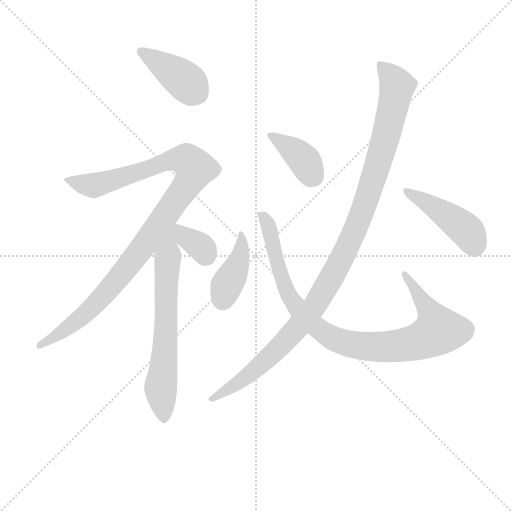
t = 0.00 s
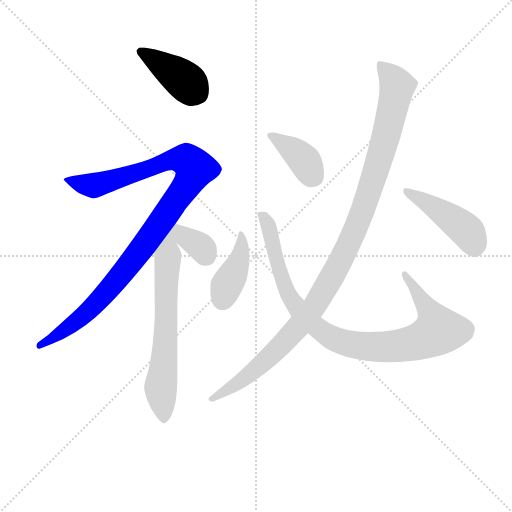
t = 1.41 s
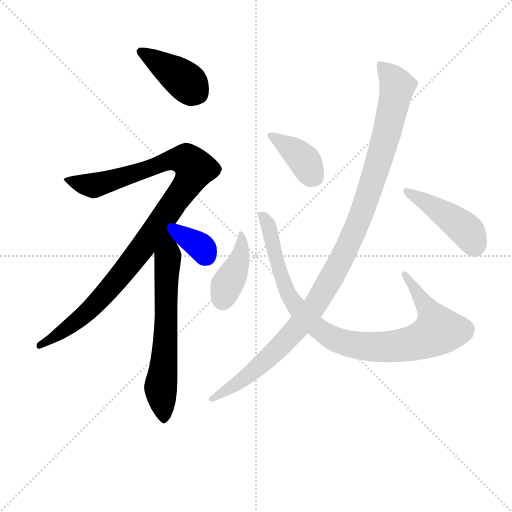
t = 2.81 s
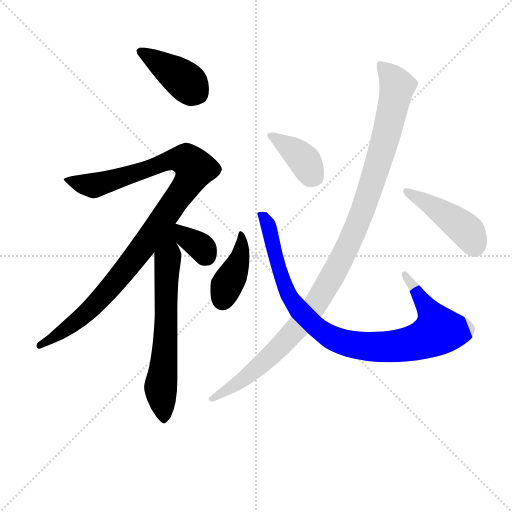
t = 4.22 s
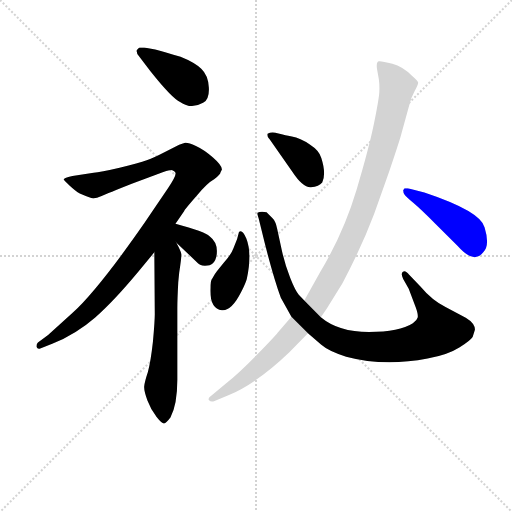
t = 5.63 s
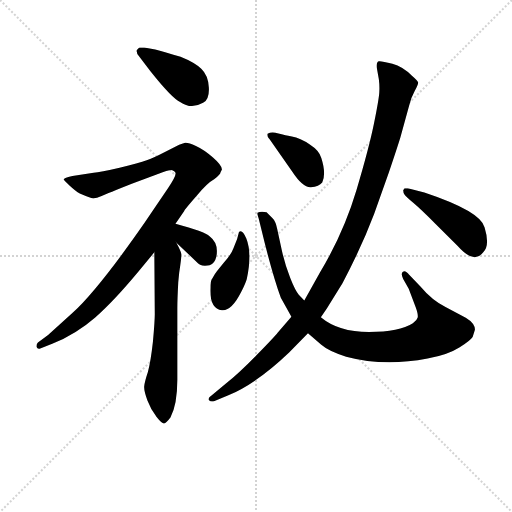
t = 7.03 s

The animated SVG that drew these frames (rendered in a browser with its animation timeline set to each time). Animation: 9 CSS @keyframes rules; one cycle of 7.03 s.

<svg version="1.1" viewBox="0 0 1024 1024" xmlns="http://www.w3.org/2000/svg">
  <g stroke="lightgray" stroke-dasharray="1,1" stroke-width="1" transform="scale(4, 4)">
    <line x1="0" y1="0" x2="256" y2="256"></line>
    <line x1="256" y1="0" x2="0" y2="256"></line>
    <line x1="128" y1="0" x2="128" y2="256"></line>
    <line x1="0" y1="128" x2="256" y2="128"></line>
  </g>
<g transform="scale(0.92, -0.92) translate(60, -900)">
   <style type="text/css">
    @keyframes keyframes0 {
      from {
       stroke: blue;
       stroke-dashoffset: 411;
       stroke-width: 128;
       }
       57% {
       animation-timing-function: step-end;
       stroke: blue;
       stroke-dashoffset: 0;
       stroke-width: 128;
       }
       to {
       stroke: black;
       stroke-width: 1024;
       }
       }
       #make-me-a-hanzi-animation-0 {
         animation: keyframes0 0.584473s both;
         animation-delay: 0.000000s;
         animation-timing-function: linear;
       }
    @keyframes keyframes1 {
      from {
       stroke: blue;
       stroke-dashoffset: 1073;
       stroke-width: 128;
       }
       78% {
       animation-timing-function: step-end;
       stroke: blue;
       stroke-dashoffset: 0;
       stroke-width: 128;
       }
       to {
       stroke: black;
       stroke-width: 1024;
       }
       }
       #make-me-a-hanzi-animation-1 {
         animation: keyframes1 1.123210s both;
         animation-delay: 0.584473s;
         animation-timing-function: linear;
       }
    @keyframes keyframes2 {
      from {
       stroke: blue;
       stroke-dashoffset: 678;
       stroke-width: 128;
       }
       69% {
       animation-timing-function: step-end;
       stroke: blue;
       stroke-dashoffset: 0;
       stroke-width: 128;
       }
       to {
       stroke: black;
       stroke-width: 1024;
       }
       }
       #make-me-a-hanzi-animation-2 {
         animation: keyframes2 0.801758s both;
         animation-delay: 1.707682s;
         animation-timing-function: linear;
       }
    @keyframes keyframes3 {
      from {
       stroke: blue;
       stroke-dashoffset: 346;
       stroke-width: 128;
       }
       53% {
       animation-timing-function: step-end;
       stroke: blue;
       stroke-dashoffset: 0;
       stroke-width: 128;
       }
       to {
       stroke: black;
       stroke-width: 1024;
       }
       }
       #make-me-a-hanzi-animation-3 {
         animation: keyframes3 0.531576s both;
         animation-delay: 2.509440s;
         animation-timing-function: linear;
       }
    @keyframes keyframes4 {
      from {
       stroke: blue;
       stroke-dashoffset: 403;
       stroke-width: 128;
       }
       57% {
       animation-timing-function: step-end;
       stroke: blue;
       stroke-dashoffset: 0;
       stroke-width: 128;
       }
       to {
       stroke: black;
       stroke-width: 1024;
       }
       }
       #make-me-a-hanzi-animation-4 {
         animation: keyframes4 0.577962s both;
         animation-delay: 3.041016s;
         animation-timing-function: linear;
       }
    @keyframes keyframes5 {
      from {
       stroke: blue;
       stroke-dashoffset: 962;
       stroke-width: 128;
       }
       76% {
       animation-timing-function: step-end;
       stroke: blue;
       stroke-dashoffset: 0;
       stroke-width: 128;
       }
       to {
       stroke: black;
       stroke-width: 1024;
       }
       }
       #make-me-a-hanzi-animation-5 {
         animation: keyframes5 1.032878s both;
         animation-delay: 3.618978s;
         animation-timing-function: linear;
       }
    @keyframes keyframes6 {
      from {
       stroke: blue;
       stroke-dashoffset: 392;
       stroke-width: 128;
       }
       56% {
       animation-timing-function: step-end;
       stroke: blue;
       stroke-dashoffset: 0;
       stroke-width: 128;
       }
       to {
       stroke: black;
       stroke-width: 1024;
       }
       }
       #make-me-a-hanzi-animation-6 {
         animation: keyframes6 0.569010s both;
         animation-delay: 4.651855s;
         animation-timing-function: linear;
       }
    @keyframes keyframes7 {
      from {
       stroke: blue;
       stroke-dashoffset: 480;
       stroke-width: 128;
       }
       61% {
       animation-timing-function: step-end;
       stroke: blue;
       stroke-dashoffset: 0;
       stroke-width: 128;
       }
       to {
       stroke: black;
       stroke-width: 1024;
       }
       }
       #make-me-a-hanzi-animation-7 {
         animation: keyframes7 0.640625s both;
         animation-delay: 5.220866s;
         animation-timing-function: linear;
       }
    @keyframes keyframes8 {
      from {
       stroke: blue;
       stroke-dashoffset: 1129;
       stroke-width: 128;
       }
       79% {
       animation-timing-function: step-end;
       stroke: blue;
       stroke-dashoffset: 0;
       stroke-width: 128;
       }
       to {
       stroke: black;
       stroke-width: 1024;
       }
       }
       #make-me-a-hanzi-animation-8 {
         animation: keyframes8 1.168783s both;
         animation-delay: 5.861491s;
         animation-timing-function: linear;
       }
</style>
<path d="M 238.5 782.5 L 267.5 744.5 Q 314.5 685.5 331.5 678.5 Q 355.5 661.5 381.5 676.5 Q 395.5 683.5 394.0 710.0 Q 392.5 736.5 377.5 750.5 Q 362.5 764.5 332.5 776.5 Q 300.5 786.5 277.5 792.5 L 253.5 796.5 L 243.5 796.5 Q 242.5 796.5 239.0 793.0 Q 235.5 789.5 237.5 787.5 L 238.5 782.5 Z" fill="lightgray"></path> 
<path d="M 321.5 413.5 L 340.5 441.5 Q 341.5 444.5 369.5 476.5 Q 389.5 501.5 405.5 510.5 Q 419.5 520.5 419.5 525.5 L 422.5 531.5 Q 422.5 540.5 403.0 557.5 Q 383.5 574.5 366.0 582.5 Q 348.5 590.5 342.5 589.5 L 329.5 585.5 L 298.5 569.5 Q 275.5 557.5 259.0 551.5 Q 242.5 545.5 200.0 535.5 Q 157.5 525.5 143.5 524.5 L 97.5 517.5 Q 82.5 514.5 78.5 510.5 Q 77.5 509.5 91.0 497.0 Q 104.5 484.5 113.5 479.5 Q 136.5 469.5 142.5 469.0 Q 148.5 468.5 161.0 474.0 Q 173.5 479.5 226.5 500.5 L 280.5 520.5 Q 309.5 531.5 314.5 530.0 Q 319.5 528.5 321.5 524.5 Q 323.5 518.5 305.5 491.5 L 253.5 414.5 Q 152.5 269.5 98.5 220.5 L 44.5 171.5 L 22.5 155.5 Q 18.5 151.5 19.5 145.5 Q 21.5 140.5 27.5 142.5 L 53.5 152.5 Q 106.5 174.5 147.0 210.0 Q 187.5 245.5 241.5 310.5 L 275.5 351.5 L 321.5 413.5 Z" fill="lightgray"></path> 
<path d="M 275.5 351.5 L 276.5 217.5 Q 276.5 202.5 272.5 157.5 Q 267.5 112.5 261.5 91.5 Q 254.5 70.5 253.5 60.5 Q 252.5 51.5 260.5 29.5 Q 268.5 8.5 280.5 -6.5 Q 291.5 -20.5 296.5 -20.5 Q 301.5 -19.5 310.5 -7.5 Q 325.5 20.5 325.5 74.5 L 325.5 230.5 Q 325.5 248.5 327.5 286.5 L 329.5 306.5 Q 334.5 340.5 334.5 347.5 Q 333.5 353.5 323.5 372.5 C 298.5 424.5 274.5 459.5 275.5 351.5 Z" fill="lightgray"></path> 
<path d="M 323.5 372.5 L 367.5 330.5 Q 373.5 322.5 385.5 322.5 Q 397.5 322.5 401.5 326.5 Q 411.5 334.5 411.5 354.5 Q 411.5 374.5 395.5 386.5 Q 385.5 396.5 321.5 413.5 C 292.5 421.5 301.5 393.5 323.5 372.5 Z" fill="lightgray"></path> 
<path d="M 447.5 360.5 Q 442.5 346.5 425.5 327.5 L 411.5 310.5 Q 406.5 304.5 401.5 294.5 Q 397.5 290.5 397.5 273.5 Q 395.5 229.5 422.5 225.5 Q 443.5 223.5 464.5 265.5 Q 474.5 285.5 476.5 293.5 Q 488.5 348.5 475.5 381.5 Q 466.5 402.5 459.5 395.5 L 455.5 380.5 L 447.5 360.5 Z" fill="lightgray"></path> 
<path d="M 601.5 246.5 L 589.5 259.5 Q 582.5 266.5 571.0 295.5 Q 559.5 324.5 552.5 356.5 L 542.5 402.5 Q 539.5 418.5 532.5 425.5 L 519.5 438.5 Q 507.5 441.5 499.5 437.5 L 499.5 434.5 L 502.5 424.5 L 515.5 371.5 Q 534.5 296.5 550.5 252.5 L 573.5 211.5 L 609.5 175.5 L 638.5 150.5 Q 654.5 136.5 692.5 124.5 Q 774.5 102.5 869.5 120.5 Q 913.5 128.5 938.5 144.5 Q 963.5 160.5 967.5 167.5 Q 971.5 179.5 972.5 183.5 Q 972.5 197.5 952.5 209.5 L 908.5 232.5 Q 879.5 246.5 853.5 277.5 L 829.5 302.5 Q 821.5 313.5 816.0 309.5 Q 810.5 305.5 816.5 293.5 L 828.5 272.5 L 843.5 232.5 Q 849.5 216.5 848.0 210.0 Q 846.5 203.5 837.5 197.5 Q 808.5 178.5 742.0 178.5 Q 675.5 178.5 637.5 210.5 L 601.5 246.5 Z" fill="lightgray"></path> 
<path d="M 575.5 526.5 Q 598.5 491.5 616.0 493.0 Q 633.5 494.5 640.5 503.5 Q 649.5 522.5 638.5 556.5 Q 634.5 572.5 613.5 586.0 Q 592.5 599.5 574.5 603.0 Q 556.5 606.5 554.5 607.5 L 538.5 611.5 Q 529.5 613.5 521.5 609.5 Q 519.5 603.5 526.5 596.5 L 575.5 526.5 Z" fill="lightgray"></path> 
<path d="M 816.5 486.5 Q 816.5 480.5 820.0 476.0 Q 823.5 471.5 839.0 458.5 Q 854.5 445.5 887.5 412.5 L 934.5 365.5 Q 970.5 324.5 990.5 351.5 Q 1005.5 366.5 993.5 405.5 Q 985.5 440.5 862.5 481.5 L 826.5 490.5 L 819.5 490.5 L 816.5 486.5 Z" fill="lightgray"></path> 
<path d="M 637.5 210.5 L 650.5 229.5 L 684.5 284.5 Q 725.5 361.5 753.5 435.5 L 785.5 525.5 Q 803.5 578.5 810.5 601.5 L 829.5 670.5 Q 833.5 687.5 841.5 702.0 Q 849.5 716.5 849.0 720.5 Q 848.5 724.5 835.5 735.5 Q 815.5 755.5 793.0 761.5 Q 770.5 767.5 764.0 767.0 Q 757.5 766.5 759.5 750.5 L 763.5 728.5 Q 765.5 713.5 764.5 698.5 Q 763.5 683.5 753.0 631.5 Q 742.5 579.5 715.0 487.0 Q 687.5 394.5 635.5 307.5 L 601.5 246.5 L 573.5 211.5 L 543.5 176.5 Q 537.5 168.5 498.0 128.0 Q 458.5 87.5 430.5 65.5 L 400.5 40.5 Q 390.5 34.5 394.5 30.0 Q 398.5 25.5 406.5 28.5 L 436.5 40.5 Q 498.5 66.5 568.5 133.5 L 609.5 175.5 L 637.5 210.5 Z" fill="lightgray"></path> 
      <clipPath id="make-me-a-hanzi-clip-0">
      <path d="M 238.5 782.5 L 267.5 744.5 Q 314.5 685.5 331.5 678.5 Q 355.5 661.5 381.5 676.5 Q 395.5 683.5 394.0 710.0 Q 392.5 736.5 377.5 750.5 Q 362.5 764.5 332.5 776.5 Q 300.5 786.5 277.5 792.5 L 253.5 796.5 L 243.5 796.5 Q 242.5 796.5 239.0 793.0 Q 235.5 789.5 237.5 787.5 L 238.5 782.5 Z" fill="lightgray"></path>
      </clipPath>
      <path clip-path="url(#make-me-a-hanzi-clip-0)" d="M 246.5 788.5 L 324.5 738.5 L 370.5 696.5 " fill="none" id="make-me-a-hanzi-animation-0" stroke-dasharray="283 566" stroke-linecap="round"></path>

      <clipPath id="make-me-a-hanzi-clip-1">
      <path d="M 321.5 413.5 L 340.5 441.5 Q 341.5 444.5 369.5 476.5 Q 389.5 501.5 405.5 510.5 Q 419.5 520.5 419.5 525.5 L 422.5 531.5 Q 422.5 540.5 403.0 557.5 Q 383.5 574.5 366.0 582.5 Q 348.5 590.5 342.5 589.5 L 329.5 585.5 L 298.5 569.5 Q 275.5 557.5 259.0 551.5 Q 242.5 545.5 200.0 535.5 Q 157.5 525.5 143.5 524.5 L 97.5 517.5 Q 82.5 514.5 78.5 510.5 Q 77.5 509.5 91.0 497.0 Q 104.5 484.5 113.5 479.5 Q 136.5 469.5 142.5 469.0 Q 148.5 468.5 161.0 474.0 Q 173.5 479.5 226.5 500.5 L 280.5 520.5 Q 309.5 531.5 314.5 530.0 Q 319.5 528.5 321.5 524.5 Q 323.5 518.5 305.5 491.5 L 253.5 414.5 Q 152.5 269.5 98.5 220.5 L 44.5 171.5 L 22.5 155.5 Q 18.5 151.5 19.5 145.5 Q 21.5 140.5 27.5 142.5 L 53.5 152.5 Q 106.5 174.5 147.0 210.0 Q 187.5 245.5 241.5 310.5 L 275.5 351.5 L 321.5 413.5 Z" fill="lightgray"></path>
      </clipPath>
      <path clip-path="url(#make-me-a-hanzi-clip-1)" d="M 82.5 510.5 L 146.5 497.5 L 326.5 554.5 L 345.5 552.5 L 363.5 533.5 L 339.5 486.5 L 184.5 279.5 L 115.5 209.5 L 25.5 149.5 " fill="none" id="make-me-a-hanzi-animation-1" stroke-dasharray="945 1890" stroke-linecap="round"></path>

      <clipPath id="make-me-a-hanzi-clip-2">
      <path d="M 275.5 351.5 L 276.5 217.5 Q 276.5 202.5 272.5 157.5 Q 267.5 112.5 261.5 91.5 Q 254.5 70.5 253.5 60.5 Q 252.5 51.5 260.5 29.5 Q 268.5 8.5 280.5 -6.5 Q 291.5 -20.5 296.5 -20.5 Q 301.5 -19.5 310.5 -7.5 Q 325.5 20.5 325.5 74.5 L 325.5 230.5 Q 325.5 248.5 327.5 286.5 L 329.5 306.5 Q 334.5 340.5 334.5 347.5 Q 333.5 353.5 323.5 372.5 C 298.5 424.5 274.5 459.5 275.5 351.5 Z" fill="lightgray"></path>
      </clipPath>
      <path clip-path="url(#make-me-a-hanzi-clip-2)" d="M 318.5 406.5 L 308.5 374.5 L 301.5 299.5 L 300.5 175.5 L 289.5 58.5 L 296.5 -12.5 " fill="none" id="make-me-a-hanzi-animation-2" stroke-dasharray="550 1100" stroke-linecap="round"></path>

      <clipPath id="make-me-a-hanzi-clip-3">
      <path d="M 323.5 372.5 L 367.5 330.5 Q 373.5 322.5 385.5 322.5 Q 397.5 322.5 401.5 326.5 Q 411.5 334.5 411.5 354.5 Q 411.5 374.5 395.5 386.5 Q 385.5 396.5 321.5 413.5 C 292.5 421.5 301.5 393.5 323.5 372.5 Z" fill="lightgray"></path>
      </clipPath>
      <path clip-path="url(#make-me-a-hanzi-clip-3)" d="M 332.5 407.5 L 336.5 393.5 L 379.5 361.5 L 389.5 342.5 " fill="none" id="make-me-a-hanzi-animation-3" stroke-dasharray="218 436" stroke-linecap="round"></path>

      <clipPath id="make-me-a-hanzi-clip-4">
      <path d="M 447.5 360.5 Q 442.5 346.5 425.5 327.5 L 411.5 310.5 Q 406.5 304.5 401.5 294.5 Q 397.5 290.5 397.5 273.5 Q 395.5 229.5 422.5 225.5 Q 443.5 223.5 464.5 265.5 Q 474.5 285.5 476.5 293.5 Q 488.5 348.5 475.5 381.5 Q 466.5 402.5 459.5 395.5 L 455.5 380.5 L 447.5 360.5 Z" fill="lightgray"></path>
      </clipPath>
      <path clip-path="url(#make-me-a-hanzi-clip-4)" d="M 463.5 386.5 L 460.5 336.5 L 431.5 277.5 L 424.5 247.5 " fill="none" id="make-me-a-hanzi-animation-4" stroke-dasharray="275 550" stroke-linecap="round"></path>

      <clipPath id="make-me-a-hanzi-clip-5">
      <path d="M 601.5 246.5 L 589.5 259.5 Q 582.5 266.5 571.0 295.5 Q 559.5 324.5 552.5 356.5 L 542.5 402.5 Q 539.5 418.5 532.5 425.5 L 519.5 438.5 Q 507.5 441.5 499.5 437.5 L 499.5 434.5 L 502.5 424.5 L 515.5 371.5 Q 534.5 296.5 550.5 252.5 L 573.5 211.5 L 609.5 175.5 L 638.5 150.5 Q 654.5 136.5 692.5 124.5 Q 774.5 102.5 869.5 120.5 Q 913.5 128.5 938.5 144.5 Q 963.5 160.5 967.5 167.5 Q 971.5 179.5 972.5 183.5 Q 972.5 197.5 952.5 209.5 L 908.5 232.5 Q 879.5 246.5 853.5 277.5 L 829.5 302.5 Q 821.5 313.5 816.0 309.5 Q 810.5 305.5 816.5 293.5 L 828.5 272.5 L 843.5 232.5 Q 849.5 216.5 848.0 210.0 Q 846.5 203.5 837.5 197.5 Q 808.5 178.5 742.0 178.5 Q 675.5 178.5 637.5 210.5 L 601.5 246.5 Z" fill="lightgray"></path>
      </clipPath>
      <path clip-path="url(#make-me-a-hanzi-clip-5)" d="M 504.5 436.5 L 525.5 404.5 L 550.5 301.5 L 571.5 252.5 L 620.5 195.5 L 666.5 163.5 L 719.5 148.5 L 758.5 145.5 L 840.5 154.5 L 881.5 172.5 L 892.5 182.5 L 884.5 203.5 L 821.5 303.5 " fill="none" id="make-me-a-hanzi-animation-5" stroke-dasharray="834 1668" stroke-linecap="round"></path>

      <clipPath id="make-me-a-hanzi-clip-6">
      <path d="M 575.5 526.5 Q 598.5 491.5 616.0 493.0 Q 633.5 494.5 640.5 503.5 Q 649.5 522.5 638.5 556.5 Q 634.5 572.5 613.5 586.0 Q 592.5 599.5 574.5 603.0 Q 556.5 606.5 554.5 607.5 L 538.5 611.5 Q 529.5 613.5 521.5 609.5 Q 519.5 603.5 526.5 596.5 L 575.5 526.5 Z" fill="lightgray"></path>
      </clipPath>
      <path clip-path="url(#make-me-a-hanzi-clip-6)" d="M 527.5 604.5 L 590.5 561.5 L 625.5 513.5 " fill="none" id="make-me-a-hanzi-animation-6" stroke-dasharray="264 528" stroke-linecap="round"></path>

      <clipPath id="make-me-a-hanzi-clip-7">
      <path d="M 816.5 486.5 Q 816.5 480.5 820.0 476.0 Q 823.5 471.5 839.0 458.5 Q 854.5 445.5 887.5 412.5 L 934.5 365.5 Q 970.5 324.5 990.5 351.5 Q 1005.5 366.5 993.5 405.5 Q 985.5 440.5 862.5 481.5 L 826.5 490.5 L 819.5 490.5 L 816.5 486.5 Z" fill="lightgray"></path>
      </clipPath>
      <path clip-path="url(#make-me-a-hanzi-clip-7)" d="M 823.5 484.5 L 920.5 425.5 L 957.5 395.5 L 966.5 378.5 L 997.5 379.5 L 997.5 366.5 " fill="none" id="make-me-a-hanzi-animation-7" stroke-dasharray="352 704" stroke-linecap="round"></path>

      <clipPath id="make-me-a-hanzi-clip-8">
      <path d="M 637.5 210.5 L 650.5 229.5 L 684.5 284.5 Q 725.5 361.5 753.5 435.5 L 785.5 525.5 Q 803.5 578.5 810.5 601.5 L 829.5 670.5 Q 833.5 687.5 841.5 702.0 Q 849.5 716.5 849.0 720.5 Q 848.5 724.5 835.5 735.5 Q 815.5 755.5 793.0 761.5 Q 770.5 767.5 764.0 767.0 Q 757.5 766.5 759.5 750.5 L 763.5 728.5 Q 765.5 713.5 764.5 698.5 Q 763.5 683.5 753.0 631.5 Q 742.5 579.5 715.0 487.0 Q 687.5 394.5 635.5 307.5 L 601.5 246.5 L 573.5 211.5 L 543.5 176.5 Q 537.5 168.5 498.0 128.0 Q 458.5 87.5 430.5 65.5 L 400.5 40.5 Q 390.5 34.5 394.5 30.0 Q 398.5 25.5 406.5 28.5 L 436.5 40.5 Q 498.5 66.5 568.5 133.5 L 609.5 175.5 L 637.5 210.5 Z" fill="lightgray"></path>
      </clipPath>
      <path clip-path="url(#make-me-a-hanzi-clip-8)" d="M 768.5 758.5 L 803.5 712.5 L 798.5 685.5 L 737.5 466.5 L 672.5 317.5 L 620.5 229.5 L 554.5 152.5 L 478.5 83.5 L 401.5 33.5 " fill="none" id="make-me-a-hanzi-animation-8" stroke-dasharray="1001 2002" stroke-linecap="round"></path>

</g>
</svg>
